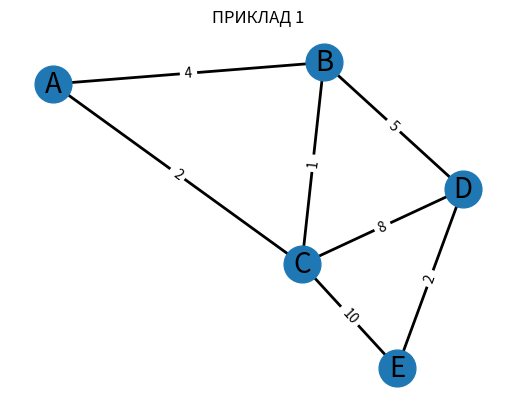
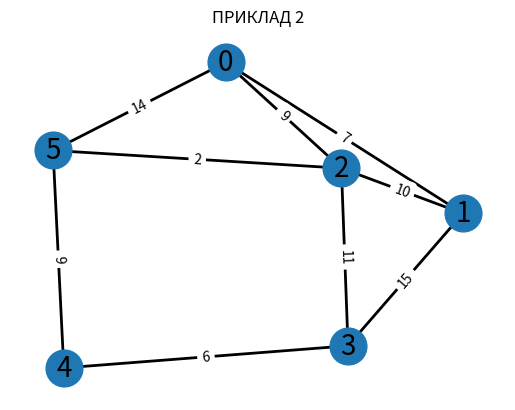

Write the Python code that produced these figures, in order.

import heapq
from typing import Any, Dict, List, Optional, Tuple
import networkx as nx
import matplotlib.pyplot as plt


def dijkstra(G: nx.Graph, start: Any) -> Tuple[Dict[Any, float], Dict[Any, Optional[Any]]]: 
    distances: Dict[Any, float] = {n: float('inf') for n in G.nodes}
    if start not in distances:
        raise ValueError(f"Start node '{start}' not in graph")
    distances[start] = 0.0
    previous: Dict[Any, Optional[Any]] = {n: None for n in G.nodes}

    heap: List[Tuple[float, Any]] = [(0.0, start)]
    visited: set[Any] = set()

    while heap:
        d, u = heapq.heappop(heap)
        if u in visited:
            continue
        visited.add(u)
        if d > distances[u]:
            continue

        for v, attrs in G[u].items():
            w = float(attrs.get('weight', 1.0))
            nd = d + w
            if nd < distances[v]:
                distances[v] = nd
                previous[v] = u
                heapq.heappush(heap, (nd, v))

    return distances, previous


def reconstruct_path(previous: Dict[Any, Optional[Any]], start: Any, end: Any) -> List[Any]:
    path: List[Any] = []
    cur: Optional[Any] = end
    while cur is not None:
        path.append(cur)
        cur = previous[cur]
    path.reverse()
    return path if path and path[0] == start else []


def print_shortest_paths(G: nx.Graph, start: Any) -> None:
    distances, previous = dijkstra(G, start)

    print(f"\nНайкоротші шляхи від вершини '{start}':")
    print("-" * 60)
    print(f"{'До вершини':<15} {'Відстань':<15} {'Шлях':<30}")
    print("-" * 60)
    for node in sorted(G.nodes, key=str):
        d = distances.get(node, float('inf'))
        if d == float('inf'):
            path_str = 'недоступна'; dist_str = '∞'
        else:
            path = reconstruct_path(previous, start, node)
            path_str = ' → '.join(map(str, path)); dist_str = str(d)
        print(f"{str(node):<15} {dist_str:<15} {path_str:<30}")
    print("-" * 60)


def demo(G: nx.Graph, start: Any, title: str = "Демонстрація графа", layout: str = "spring") -> None:
    print("\n" + "=" * 60)
    print(title)
    print("=" * 60)

    print_shortest_paths(G, start)

    pos = nx.spring_layout(G) if layout == "spring" else nx.kamada_kawai_layout(G)
    nx.draw_networkx_nodes(G, pos, node_size=700)
    nx.draw_networkx_edges(G, pos, width=2)
    edge_labels = nx.get_edge_attributes(G, 'weight')
    nx.draw_networkx_edge_labels(G, pos, edge_labels=edge_labels)
    nx.draw_networkx_labels(G, pos, font_size=20, font_family="sans-serif")
    plt.title(title)
    plt.axis("off")
    plt.show()



if __name__ == "__main__":

    G1 = nx.Graph()
    G1.add_weighted_edges_from([
        ("A", "B", 4),
        ("A", "C", 2),
        ("B", "C", 1),
        ("B", "D", 5),
        ("C", "D", 8),
        ("C", "E", 10),
        ("D", "E", 2),
    ])

    G2 = nx.Graph()
    G2.add_weighted_edges_from([
        ("0", "1", 7),
        ("0", "2", 9),
        ("0", "5", 14),
        ("1", "2", 10),
        ("1", "3", 15),
        ("2", "3", 11),
        ("2", "5", 2),
        ("3", "4", 6),
        ("4", "5", 9),
    ])
    demo(G1, start="A", title="ПРИКЛАД 1")
    demo(G2, start="0", title="ПРИКЛАД 2")
